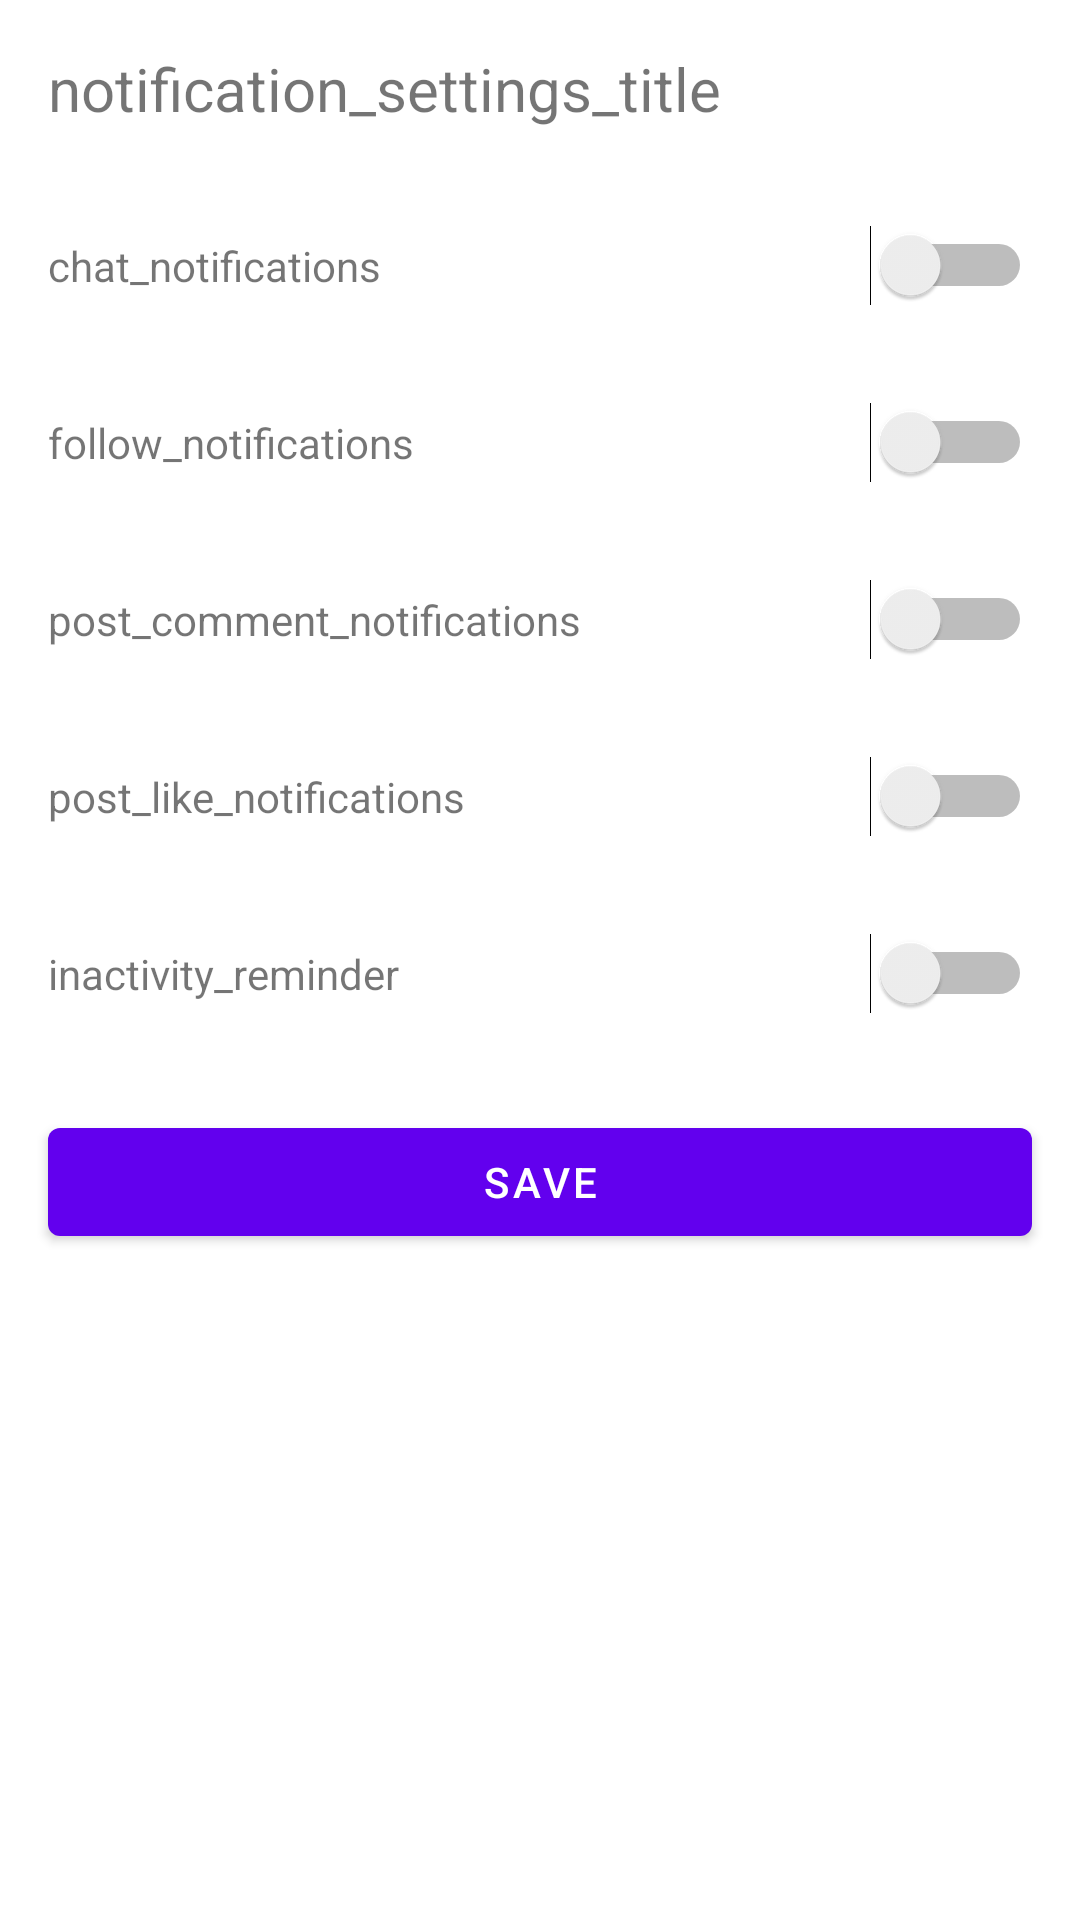

Reconstruct the res/layout file that produces this screen, plus the resources it refers to.
<!-- AndroidManifest.xml: application theme Theme.SocialCampus -->
<!-- res/layout/activity_notification_settings.xml -->
<?xml version="1.0" encoding="utf-8"?>
<LinearLayout xmlns:android="http://schemas.android.com/apk/res/android"
    xmlns:tools="http://schemas.android.com/tools"
    android:layout_width="match_parent"
    android:layout_height="match_parent"
    android:orientation="vertical">

    <TextView
        android:layout_width="wrap_content"
        android:layout_height="wrap_content"
        android:layout_margin="16dp"
        android:text="notification_settings_title"
        android:textSize="20sp" />

    <LinearLayout
        android:layout_width="match_parent"
        android:layout_height="wrap_content"
        android:orientation="horizontal"
        android:padding="16dp">

        <TextView
            android:layout_width="0dp"
            android:layout_height="wrap_content"
            android:layout_weight="1"
            android:text="chat_notifications" />

        <Switch
            android:id="@+id/chat_notification_switch"
            android:layout_width="wrap_content"
            android:layout_height="wrap_content" />
    </LinearLayout>

    <LinearLayout
        android:layout_width="match_parent"
        android:layout_height="wrap_content"
        android:orientation="horizontal"
        android:padding="16dp">

        <TextView
            android:layout_width="0dp"
            android:layout_height="wrap_content"
            android:layout_weight="1"
            android:text="follow_notifications" />

        <Switch
            android:id="@+id/follow_notification_switch"
            android:layout_width="wrap_content"
            android:layout_height="wrap_content" />
    </LinearLayout>

    <LinearLayout
        android:layout_width="match_parent"
        android:layout_height="wrap_content"
        android:orientation="horizontal"
        android:padding="16dp">

        <TextView
            android:layout_width="0dp"
            android:layout_height="wrap_content"
            android:layout_weight="1"
            android:text="post_comment_notifications" />

        <Switch
            android:id="@+id/post_comment_notification_switch"
            android:layout_width="wrap_content"
            android:layout_height="wrap_content" />
    </LinearLayout>

    <LinearLayout
        android:layout_width="match_parent"
        android:layout_height="wrap_content"
        android:orientation="horizontal"
        android:padding="16dp">

        <TextView
            android:layout_width="0dp"
            android:layout_height="wrap_content"
            android:layout_weight="1"
            android:text="post_like_notifications" />

        <Switch
            android:id="@+id/post_like_notification_switch"
            android:layout_width="wrap_content"
            android:layout_height="wrap_content" />
    </LinearLayout>

    <LinearLayout
        android:layout_width="match_parent"
        android:layout_height="wrap_content"
        android:orientation="horizontal"
        android:padding="16dp">

        <TextView
            android:layout_width="0dp"
            android:layout_height="wrap_content"
            android:layout_weight="1"
            android:text="inactivity_reminder" />

        <Switch
            android:id="@+id/inactivity_reminder_switch"
            android:layout_width="wrap_content"
            android:layout_height="wrap_content" />
    </LinearLayout>

    <Button
        android:id="@+id/save_button"
        android:layout_width="match_parent"
        android:layout_height="wrap_content"
        android:layout_margin="16dp"
        android:text="save" />

</LinearLayout>
<!-- resources referenced by this layout -->
<resources>
  <style name="Theme.SocialCampus" parent="Theme.MaterialComponents.DayNight.DarkActionBar">
          
          <item name="colorPrimary">@color/purple_500</item>
          <item name="colorPrimaryVariant">@color/purple_700</item>
          <item name="colorOnPrimary">@color/white</item>
          
          <item name="colorSecondary">@color/teal_200</item>
          <item name="colorSecondaryVariant">@color/teal_700</item>
          <item name="colorOnSecondary">@color/black</item>
          
          <item name="android:statusBarColor">?attr/colorPrimaryVariant</item>
          
      </style>
  <color name="purple_500">#FF6200EE</color>
  <color name="purple_700">#FF3700B3</color>
  <color name="white">#FFFFFFFF</color>
  <color name="teal_200">#FF03DAC5</color>
  <color name="teal_700">#FF018786</color>
  <color name="black">#FF000000</color>
</resources>
